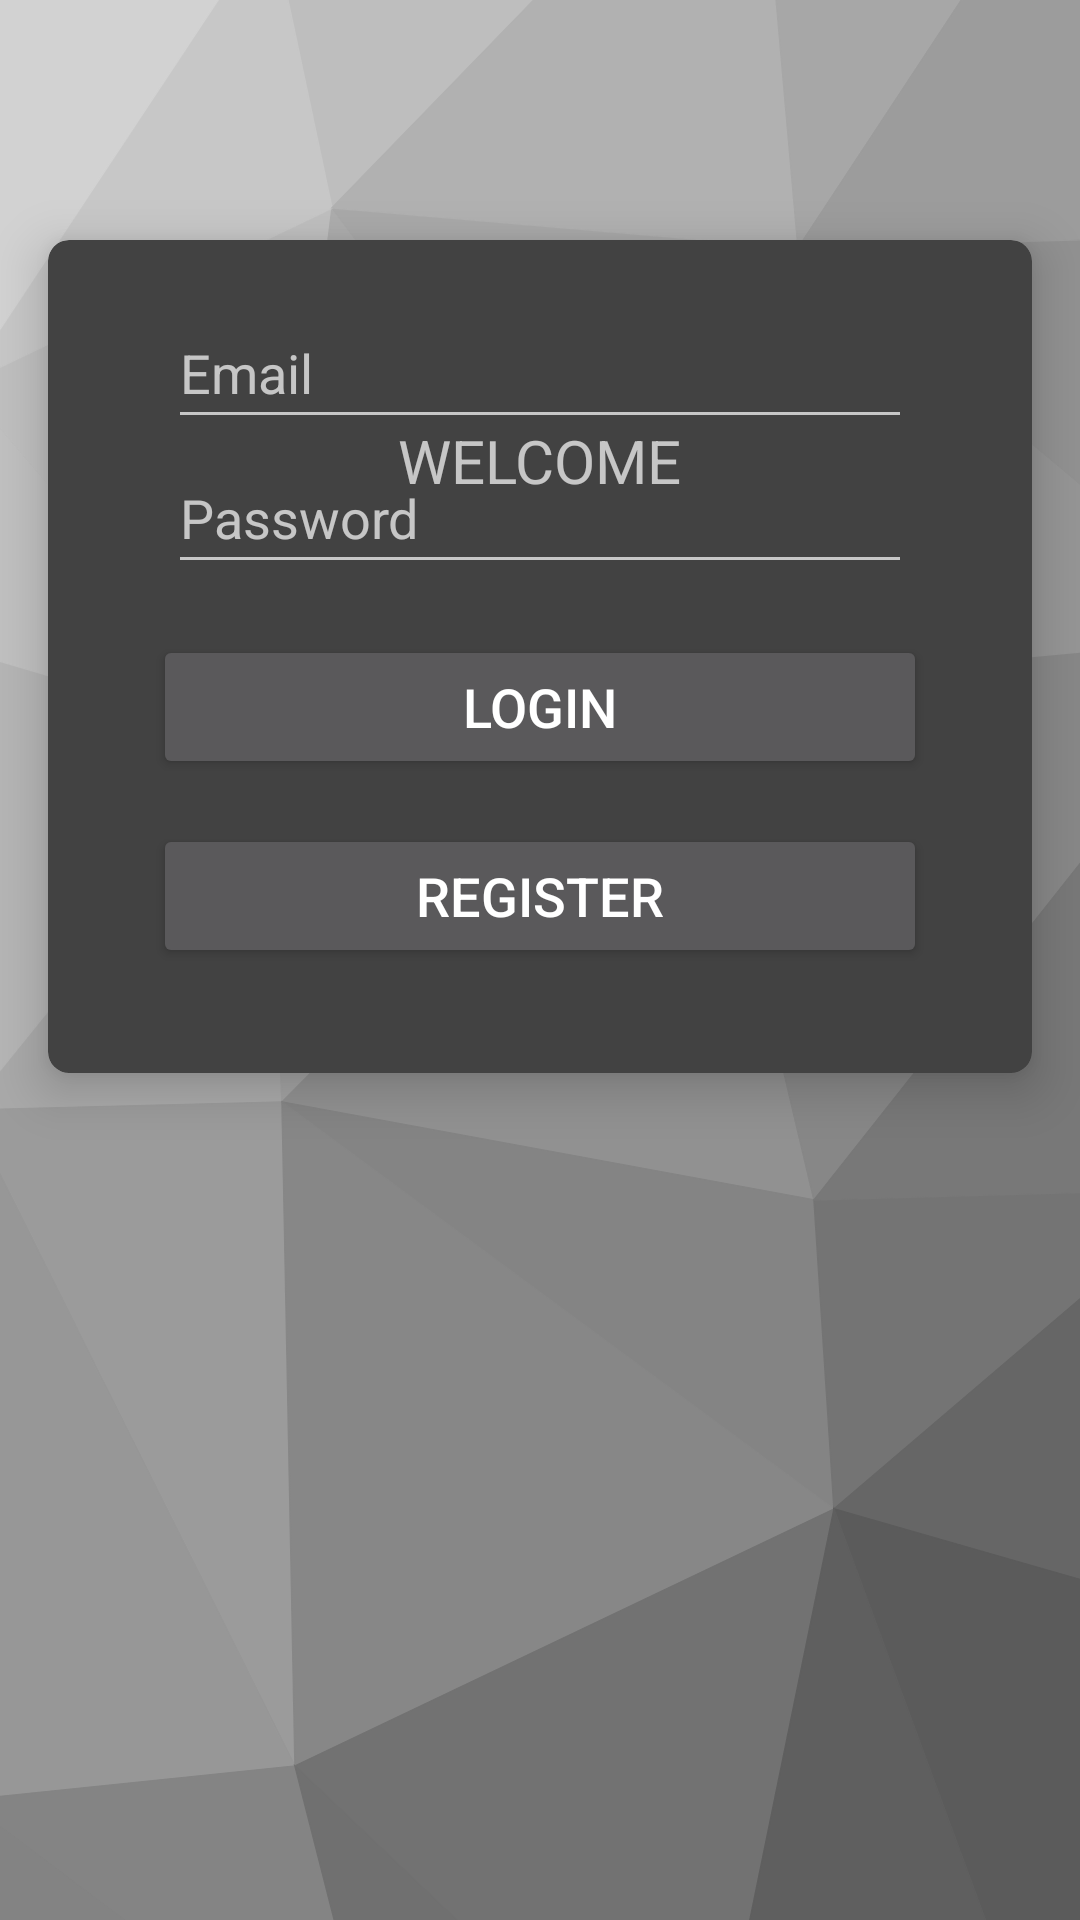

Layout XML and referenced resources for this Android screen:
<!-- AndroidManifest.xml: application theme AppTheme -->
<!-- res/layout/activity_login.xml -->
<?xml version="1.0" encoding="utf-8"?>
<RelativeLayout xmlns:android="http://schemas.android.com/apk/res/android"
    xmlns:app="http://schemas.android.com/apk/res-auto"
    xmlns:tools="http://schemas.android.com/tools"
    android:background="@drawable/bg_trianglify_svg"
    android:layout_width="match_parent"
    android:layout_height="match_parent"
    tools:context=".LoginActivity">

    <androidx.cardview.widget.CardView
        android:layout_width="match_parent"
        android:layout_height="wrap_content"
        android:layout_marginTop="80dp"
        android:layout_marginBottom="40dp"
        android:layout_marginLeft="16dp"
        android:layout_marginRight="16dp"
        app:cardCornerRadius="7dp"
        app:cardElevation="10dp">

        <TextView
            android:layout_width="wrap_content"
            android:layout_height="wrap_content"
            android:layout_marginTop="60dp"
            android:layout_gravity="center|top"
            android:text="Welcome"
            android:textAllCaps="true"
            android:textSize="20sp"/>

        <LinearLayout
            android:layout_width="match_parent"
            android:layout_height="wrap_content"
            android:layout_margin="20dp"
            android:layout_gravity="center"
            android:orientation="vertical">


            <EditText
                android:layout_width="match_parent"
                android:layout_height="wrap_content"
                android:id="@+id/username_textview"
                style="@style/TextStyle"
                android:layout_marginLeft="20dp"
                android:layout_marginRight="20dp"
                android:paddingBottom="10dp"
                android:cursorVisible="true"
                android:gravity="center|left|bottom"
                android:hint="Email"
                android:inputType="textEmailAddress"
                android:maxLength="50"
                android:textSize="18sp"/>

            <EditText
                android:layout_width="match_parent"
                android:layout_height="wrap_content"
                android:id="@+id/password_textview"
                style="@style/TextStyle"
                android:layout_marginLeft="20dp"
                android:layout_marginRight="20dp"
                android:paddingBottom="10dp"
                android:cursorVisible="true"
                android:gravity="center|left|bottom"
                android:hint="Password"
                android:inputType="textPassword"
                android:maxLength="50"
                android:textSize="18sp"/>

            <androidx.appcompat.widget.AppCompatButton
                android:id="@+id/login_button"
                android:layout_width="match_parent"
                android:layout_height="wrap_content"
                android:layout_margin="15dp"
                android:layout_gravity="center"
                android:padding="10dp"
                android:text="Login"
                android:textSize="18dp"/>

            <androidx.appcompat.widget.AppCompatButton
                android:id="@+id/register_button"
                android:layout_width="match_parent"
                android:layout_height="wrap_content"
                android:layout_marginStart="15dp"
                android:layout_marginEnd="15dp"
                android:layout_marginBottom="15dp"
                android:layout_gravity="center"
                android:padding="10dp"
                android:text="Register"
                android:textSize="18dp"/>

        </LinearLayout>

    </androidx.cardview.widget.CardView>


</RelativeLayout>
<!-- resources referenced by this layout -->
<resources>
  <!-- drawable bg_trianglify_svg: vector/xml drawable (drawable, 14294 chars, omitted) -->
  <style name="TextStyle">
          <item name="android:layout_marginTop">2dp</item>
          <item name="android:layout_marginBottom">2dp</item>
          <item name="android:layout_marginLeft">2dp</item>
          <item name="android:layout_marginRight">2dp</item>
      </style>
  <style name="AppTheme" parent="Theme.MaterialComponents.NoActionBar">
          
          <item name="colorPrimary">@color/colorPrimary</item>
          <item name="colorPrimaryDark">@color/colorPrimaryDark</item>
          <item name="colorAccent">@color/colorAccent</item>
      </style>
  <color name="colorPrimary">#616161</color>
  <color name="colorPrimaryDark">#303F9F</color>
  <color name="colorAccent">#ff4081</color>
</resources>
